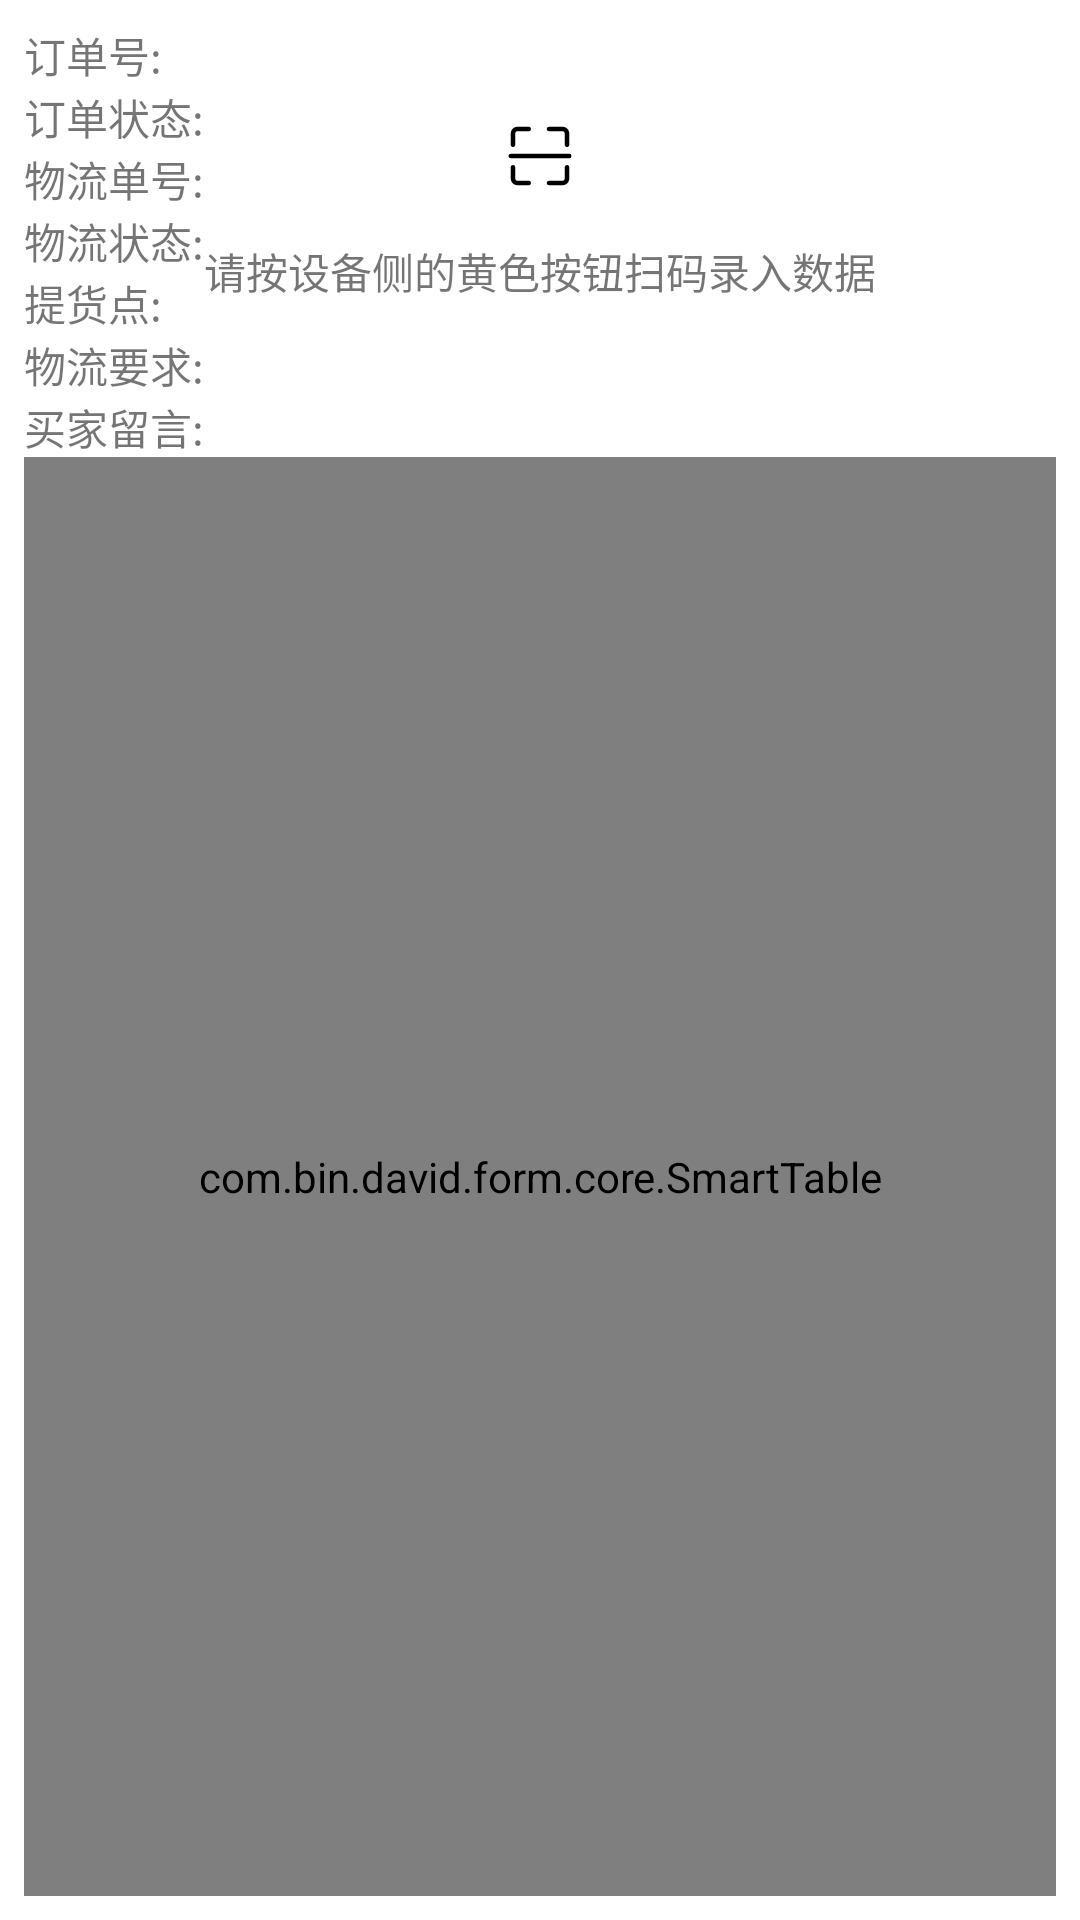

Write the Android layout XML for this screen, with the resource values it uses.
<!-- AndroidManifest.xml: application theme AppTheme -->
<!-- res/layout/activity_order_detail.xml -->
<?xml version="1.0" encoding="utf-8"?>
<androidx.constraintlayout.widget.ConstraintLayout
        xmlns:android="http://schemas.android.com/apk/res/android"
        xmlns:tools="http://schemas.android.com/tools"
        xmlns:app="http://schemas.android.com/apk/res-auto"
        android:layout_width="match_parent"
        android:layout_height="match_parent"
        tools:context="com.luoyang.picking.ui.OrderDetailActivity"
        android:padding="8dp"
        android:background="@android:color/white">


    <TextView
            android:text="订单号:"
            android:layout_width="wrap_content"
            android:layout_height="wrap_content"
            android:id="@+id/textView16"
            app:layout_constraintTop_toTopOf="parent"
            app:layout_constraintStart_toStartOf="parent"
            />

    <TextView
            android:layout_width="0dp"
            android:layout_height="wrap_content"
            android:id="@+id/textView17"
            app:layout_constraintEnd_toEndOf="parent"
            app:layout_constraintStart_toEndOf="@+id/textView16"
            android:layout_marginStart="8dp"
            app:layout_constraintBaseline_toBaselineOf="@+id/textView16"
            tools:text="GGTP4189789151"/>

    <TextView
            android:text="订单状态:"
            android:layout_width="wrap_content"
            android:layout_height="wrap_content"
            android:id="@+id/textView18"
            app:layout_constraintTop_toBottomOf="@+id/textView16"
            app:layout_constraintStart_toStartOf="parent"/>

    <TextView
            android:layout_width="0dp"
            android:layout_height="wrap_content"
            android:id="@+id/textView19"
            app:layout_constraintEnd_toEndOf="parent"
            app:layout_constraintBaseline_toBaselineOf="@+id/textView18"
            app:layout_constraintStart_toEndOf="@+id/textView18"
            android:layout_marginStart="8dp"
            tools:text="已处理"/>

    <TextView
            android:text="物流单号:"
            android:layout_width="wrap_content"
            android:layout_height="wrap_content"
            android:id="@+id/textView20"
            app:layout_constraintTop_toBottomOf="@+id/textView18"
            app:layout_constraintStart_toStartOf="parent"/>

    <TextView
            android:layout_width="0dp"
            android:layout_height="wrap_content"
            android:id="@+id/textView21"
            app:layout_constraintEnd_toEndOf="parent"
            app:layout_constraintBaseline_toBaselineOf="@+id/textView20"
            app:layout_constraintStart_toEndOf="@+id/textView20"
            tools:text="KW48678954897745846"
            android:layout_marginStart="8dp"/>

    <TextView
            android:text="物流状态:"
            android:layout_width="wrap_content"
            android:layout_height="wrap_content"
            android:id="@+id/textView22"
            app:layout_constraintTop_toBottomOf="@+id/textView20"
            app:layout_constraintStart_toStartOf="parent"/>

    <TextView
            android:layout_width="0dp"
            android:layout_height="wrap_content"
            android:id="@+id/textView23"
            app:layout_constraintBaseline_toBaselineOf="@+id/textView22"
            app:layout_constraintStart_toEndOf="@+id/textView22"
            tools:text="配送中"
            app:layout_constraintEnd_toEndOf="parent"
            android:layout_marginStart="8dp"/>

    <TextView
            android:text="提货点:"
            android:layout_width="wrap_content"
            android:layout_height="wrap_content"
            android:id="@+id/textView24"
            app:layout_constraintStart_toStartOf="parent"
            app:layout_constraintTop_toBottomOf="@+id/textView22"/>

    <TextView
            android:layout_width="0dp"
            android:layout_height="wrap_content"
            android:id="@+id/textView25"
            app:layout_constraintBaseline_toBaselineOf="@+id/textView24"
            app:layout_constraintStart_toEndOf="@+id/textView24"
            app:layout_constraintEnd_toEndOf="parent"
            tools:text="地狱18号"
            android:layout_marginStart="8dp"/>

    <TextView
            android:text="物流要求:"
            android:layout_width="wrap_content"
            android:layout_height="wrap_content"
            android:id="@+id/textView28"
            app:layout_constraintStart_toStartOf="parent"
            app:layout_constraintTop_toBottomOf="@+id/textView24"/>

    <TextView
            android:layout_width="0dp"
            android:layout_height="wrap_content"
            android:id="@+id/textView29"
            app:layout_constraintEnd_toEndOf="parent"
            app:layout_constraintStart_toEndOf="@+id/textView28"
            android:layout_marginStart="8dp"
            app:layout_constraintBaseline_toBaselineOf="@+id/textView28"
            tools:text="冷藏"/>

    <TextView
            android:text="买家留言:"
            android:layout_width="wrap_content"
            android:layout_height="wrap_content"
            android:id="@+id/textView26"
            app:layout_constraintStart_toStartOf="parent"
            app:layout_constraintTop_toBottomOf="@+id/textView28"/>

    <TextView
            android:layout_width="0dp"
            android:layout_height="wrap_content"
            android:id="@+id/textView27"
            app:layout_constraintEnd_toEndOf="parent"
            app:layout_constraintStart_toEndOf="@+id/textView26"
            tools:text="就放到了我就缴费基数金佛液位计偶尔玩家 解放军见附件二恶就放到了我就缴费基数金佛液位计偶尔玩家 解放军见附件二恶"
            app:layout_constraintBaseline_toBaselineOf="@+id/textView26"
            android:layout_marginStart="8dp"/>

    <com.bin.david.form.core.SmartTable
            android:id="@+id/smartTable1"
            android:layout_width="match_parent"
            android:layout_height="0dp"
            app:layout_constraintTop_toBottomOf="@+id/textView27"
            app:layout_constraintLeft_toLeftOf="parent"
            app:layout_constraintRight_toRightOf="parent"
            app:layout_constraintBottom_toBottomOf="parent"/>

    <include
            android:id="@+id/include1"
            layout="@layout/item_warehouse_out_empty"
            app:layout_constraintTop_toTopOf="parent"
            app:layout_constraintStart_toStartOf="parent"
            app:layout_constraintEnd_toEndOf="parent"
            app:layout_constraintBottom_toBottomOf="parent"
            tools:visibility="gone"/>
</androidx.constraintlayout.widget.ConstraintLayout>
<!-- res/layout/item_warehouse_out_empty.xml (included above) -->
<?xml version="1.0" encoding="utf-8"?>
<androidx.constraintlayout.widget.ConstraintLayout xmlns:android="http://schemas.android.com/apk/res/android"
                                                   xmlns:app="http://schemas.android.com/apk/res-auto"
                                                   android:layout_width="match_parent"
                                                   android:layout_height="match_parent">

    <ImageView
            android:layout_width="wrap_content"
            android:layout_height="wrap_content"
            app:srcCompat="@drawable/ic_scan"
            android:id="@+id/imageView"
            app:layout_constraintStart_toStartOf="parent"
            app:layout_constraintEnd_toEndOf="parent"
            android:layout_marginTop="32dp"
            app:layout_constraintTop_toTopOf="parent"/>

    <TextView
            android:text="请按设备侧的黄色按钮扫码录入数据"
            android:layout_width="wrap_content"
            android:layout_height="wrap_content"
            app:layout_constraintStart_toStartOf="parent"
            app:layout_constraintEnd_toEndOf="parent"
            android:id="@+id/textView12"
            android:layout_marginTop="16dp"
            app:layout_constraintTop_toBottomOf="@+id/imageView"/>
</androidx.constraintlayout.widget.ConstraintLayout>
<!-- resources referenced by this layout -->
<resources>
  <!-- drawable ic_scan (drawable) -->
  <vector xmlns:android="http://schemas.android.com/apk/res/android"
          android:height="24dp"
          android:viewportHeight="1024"
          android:viewportWidth="1024"
          android:width="24dp">
      <path
              android:fillColor="#FF000000"
              android:pathData="M928,544L96,544a32,32 0,0 1,0 -64h832a32,32 0,1 1,0 64zM832,928L640,928a32,32 0,1 1,0 -64h192c18,0 32,-14 32,-32L864,672a32,32 0,1 1,64 0v160c0,53 -43,96 -96,96zM352,928L192,928c-53,0 -96,-43 -96,-96L96,672a32,32 0,1 1,64 0v160c0,18 14,32 32,32h160a32,32 0,1 1,0 64zM128,384c-18,0 -32,-14 -32,-32L96,192c0,-53 43,-96 96,-96h160a32,32 0,0 1,0 64L192,160c-18,0 -32,14 -32,32v160c0,18 -14,32 -32,32zM896,384c-18,0 -32,-14 -32,-32L864,192c0,-18 -14,-32 -32,-32L640,160a32,32 0,1 1,0 -64h192c53,0 96,43 96,96v160c0,18 -14,32 -32,32z"/>
  </vector>
  <style name="AppTheme" parent="Theme.AppCompat.Light.DarkActionBar">
          
          <item name="colorPrimary">@color/colorPrimary</item>
          <item name="colorPrimaryDark">@color/colorPrimaryDark</item>
          <item name="colorAccent">@color/colorAccent</item>
          <item name="actionOverflowMenuStyle">@style/OverflowMenuStyle</item>
          <item name="actionOverflowButtonStyle">@style/OverFlowButton</item>
          <item name="actionBarSize">48dp</item>
      </style>
  <color name="colorPrimary">#1E8AE8</color>
  <color name="colorPrimaryDark">#176EB9</color>
  <color name="colorAccent">#4FC3F7</color>
  <style name="OverflowMenuStyle" parent="Widget.AppCompat.Light.PopupMenu.Overflow">
          <item name="android:overlapAnchor">false</item>
      </style>
  <style name="OverFlowButton" parent="Widget.AppCompat.Light.ActionButton.Overflow">
          <item name="android:src">@drawable/ic_sizer</item>
      </style>
  <!-- drawable ic_sizer (drawable) -->
  <vector xmlns:android="http://schemas.android.com/apk/res/android"
          android:height="24dp"
          android:viewportHeight="1024"
          android:viewportWidth="1024"
          android:width="24dp">
      <path
              android:fillColor="#fff"
              android:pathData="M364,988c-9,0 -12,-3 -18,-3 -15,-6 -24,-24 -24,-42V431c0,-9 -6,-24 -12,-30L24,108C3,87 6,69 9,60c3,-6 12,-24 42,-24h783c30,0 39,18 42,24s9,27 -12,48L575,398c-6,6 -12,21 -12,30v361c0,27 -15,57 -33,72L395,973c-9,12 -22,15 -31,15zM96,96l259,259c18,18 31,49 31,73v479l108,-91c6,-6 12,-18 12,-27V428c0,-24 12,-55 30,-73L795,96H96z"/>
      <path
              android:fillColor="#fff"
              android:pathData="M717,428c0,-18 15,-30 30,-30h241c15,0 30,12 30,30s-15,30 -30,30L747,458c-18,0 -30,-12 -30,-30zM747,638h241c15,0 30,-12 30,-30s-12,-30 -30,-30L747,578c-15,0 -30,12 -30,30s12,30 30,30zM747,819h241c15,0 30,-12 30,-30s-12,-30 -30,-30L747,759c-15,0 -30,12 -30,30s12,30 30,30z"/>
  </vector>
</resources>
